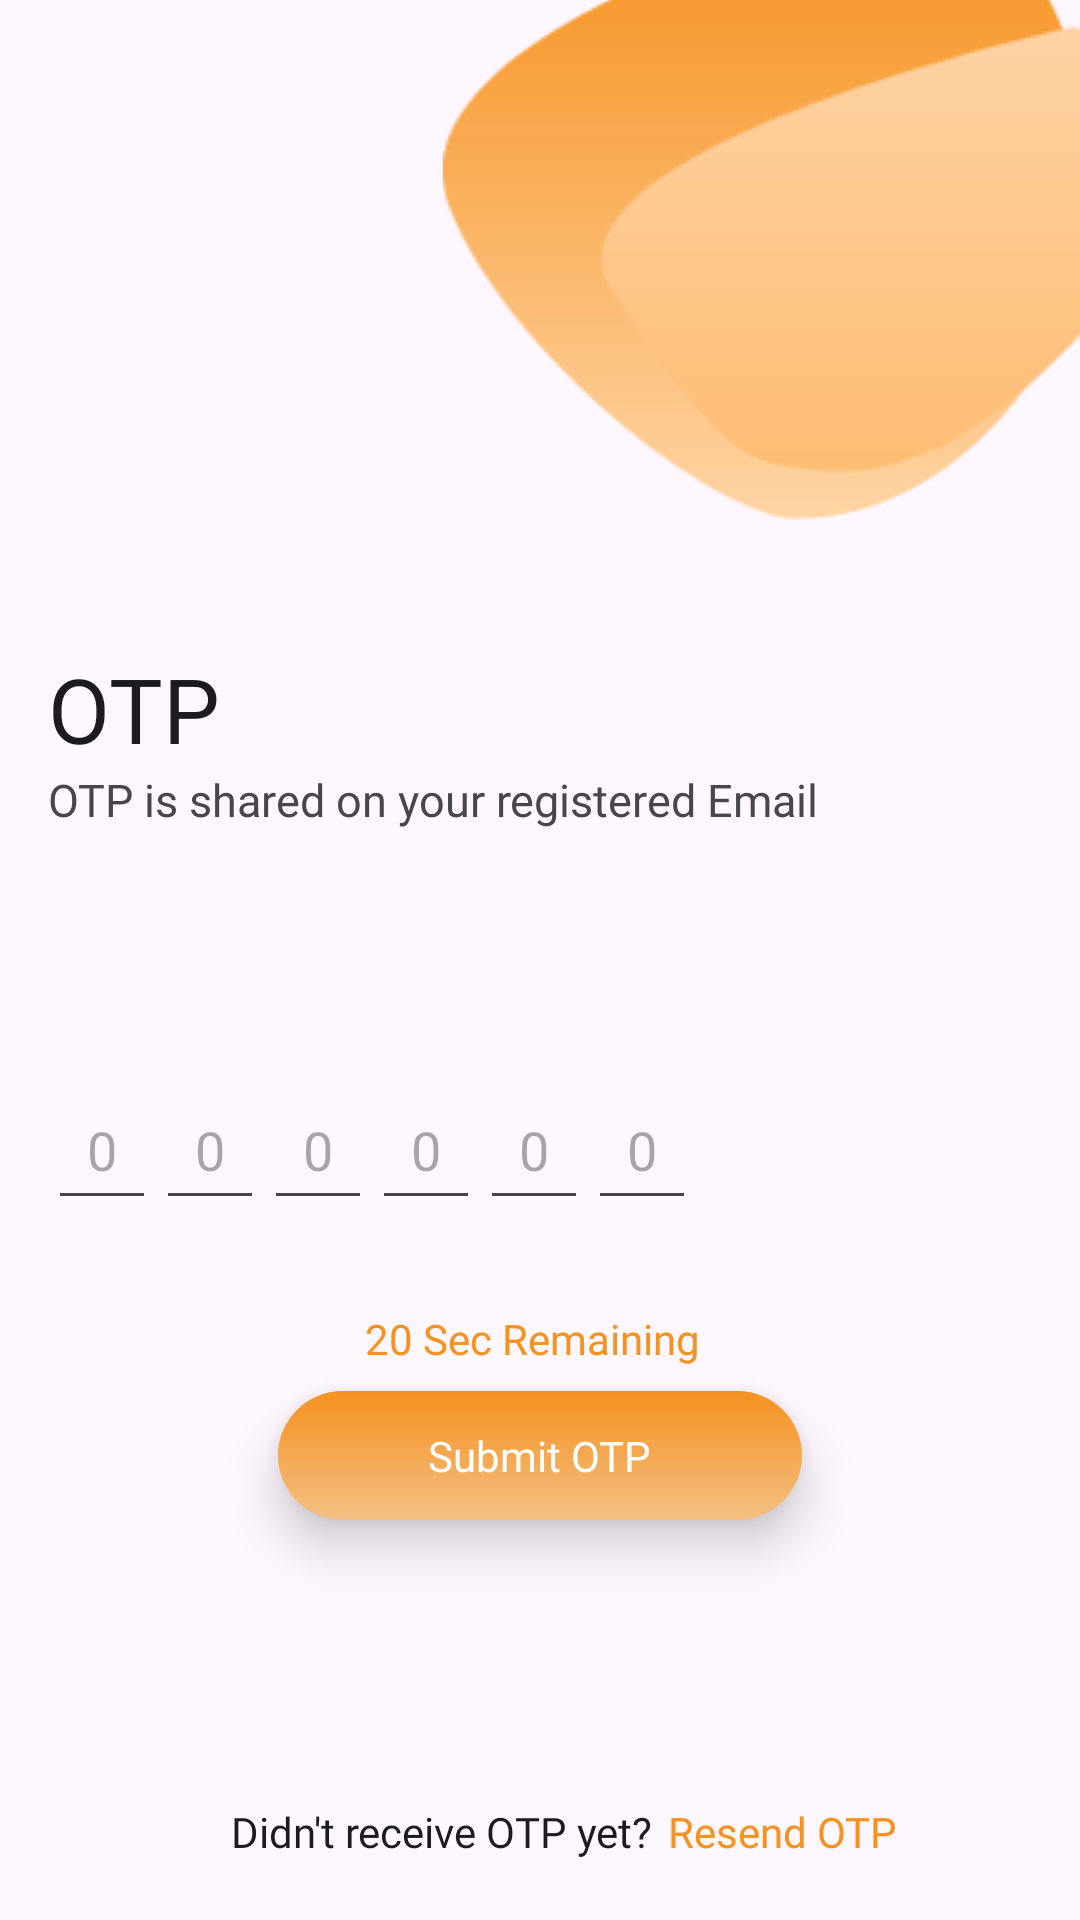

Layout XML and referenced resources for this Android screen:
<!-- AndroidManifest.xml: activity theme Theme.WizSuiteEvent12.NoActionBar -->
<!-- res/layout/activity_verify_otp.xml -->
<?xml version="1.0" encoding="utf-8"?>
<androidx.constraintlayout.widget.ConstraintLayout xmlns:android="http://schemas.android.com/apk/res/android"
    xmlns:app="http://schemas.android.com/apk/res-auto"
    xmlns:tools="http://schemas.android.com/tools"
    android:id="@+id/main"
    android:layout_width="match_parent"
    android:layout_height="match_parent"
    tools:context=".ui.activities.verify_otp.VerifyOTPActivity">


    <ImageView
        android:id="@+id/imgBackground"
        android:layout_width="wrap_content"
        android:layout_height="wrap_content"
        android:layout_marginTop="-25dp"
        android:src="@drawable/bg_image"
        app:layout_constraintEnd_toEndOf="parent"
        app:layout_constraintHorizontal_bias="1.26"
        app:layout_constraintStart_toStartOf="parent"
        app:layout_constraintTop_toTopOf="parent" />

    <TextView
        android:id="@+id/txtLogin"
        android:layout_width="wrap_content"
        android:layout_height="wrap_content"
        android:layout_marginStart="@dimen/activity_horizontal_margin"
        android:fontFamily="@font/roboto_black"
        android:text="@string/otp"
        android:textAllCaps="true"
        android:textColor="?android:textColorPrimary"
        android:textSize="30sp"
        app:layout_constraintBottom_toBottomOf="parent"
        app:layout_constraintStart_toStartOf="parent"
        app:layout_constraintTop_toBottomOf="@id/imgBackground"
        app:layout_constraintVertical_bias="0.1" />

    <TextView
        android:id="@+id/txtLoginMessage"
        android:layout_width="wrap_content"
        android:layout_height="wrap_content"
        android:layout_marginStart="@dimen/activity_horizontal_margin"
        android:fontFamily="@font/roboto_black"
        android:text="@string/otp_shared"
        android:textSize="15sp"
        app:layout_constraintStart_toStartOf="parent"
        app:layout_constraintTop_toBottomOf="@id/txtLogin" />

    <EditText
        android:id="@+id/otpDigit1"
        android:layout_width="0dp"
        android:layout_height="50dp"
        android:autofillHints="true"
        android:hint="@string/zero"
        android:layout_marginStart="@dimen/activity_horizontal_margin"
        android:layout_marginTop="80dp"
        android:fontFamily="@font/roboto_black"
        android:gravity="center"
        android:inputType="number"
        android:selectAllOnFocus="true"
        android:textColor="?android:textColorPrimary"
        app:layout_constraintEnd_toEndOf="parent"
        app:layout_constraintHorizontal_bias="0"
        app:layout_constraintStart_toStartOf="parent"
        app:layout_constraintTop_toBottomOf="@id/txtLoginMessage"
        app:layout_constraintWidth_percent="0.1" />

    <EditText
        android:id="@+id/otpDigit2"
        android:layout_width="0dp"
        android:layout_height="50dp"
        android:autofillHints="true"
        android:hint="@string/zero"
        android:layout_marginTop="80dp"
        android:fontFamily="@font/roboto_black"
        android:gravity="center"
        android:inputType="number"
        android:selectAllOnFocus="true"
        android:textColor="?android:textColorPrimary"
        app:layout_constraintEnd_toEndOf="parent"
        app:layout_constraintHorizontal_bias="0"
        app:layout_constraintStart_toEndOf="@id/otpDigit1"
        app:layout_constraintTop_toBottomOf="@id/txtLoginMessage"
        app:layout_constraintWidth_percent="0.1" />

    <EditText
        android:id="@+id/otpDigit3"
        android:layout_width="0dp"
        android:layout_height="50dp"
        android:autofillHints="true"
        android:hint="@string/zero"
        android:layout_marginTop="80dp"
        android:fontFamily="@font/roboto_black"
        android:gravity="center"
        android:inputType="number"
        android:selectAllOnFocus="true"
        android:textColor="?android:textColorPrimary"
        app:layout_constraintEnd_toEndOf="parent"
        app:layout_constraintHorizontal_bias="0"
        app:layout_constraintStart_toEndOf="@id/otpDigit2"
        app:layout_constraintTop_toBottomOf="@id/txtLoginMessage"
        app:layout_constraintWidth_percent="0.1" />

    <EditText
        android:id="@+id/otpDigit4"
        android:layout_width="0dp"
        android:layout_height="50dp"
        android:autofillHints="true"
        android:hint="@string/zero"
        android:layout_marginTop="80dp"
        android:fontFamily="@font/roboto_black"
        android:gravity="center"
        android:inputType="number"
        android:selectAllOnFocus="true"
        android:textColor="?android:textColorPrimary"
        app:layout_constraintEnd_toEndOf="parent"
        app:layout_constraintHorizontal_bias="0"
        app:layout_constraintStart_toEndOf="@id/otpDigit3"
        app:layout_constraintTop_toBottomOf="@id/txtLoginMessage"
        app:layout_constraintWidth_percent="0.1" />

    <EditText
        android:id="@+id/otpDigit5"
        android:layout_width="0dp"
        android:layout_height="50dp"
        android:autofillHints="true"
        android:hint="@string/zero"
        android:layout_marginTop="80dp"
        android:fontFamily="@font/roboto_black"
        android:gravity="center"
        android:inputType="number"
        android:selectAllOnFocus="true"
        android:textColor="?android:textColorPrimary"
        app:layout_constraintEnd_toEndOf="parent"
        app:layout_constraintHorizontal_bias="0.0"
        app:layout_constraintStart_toEndOf="@id/otpDigit4"
        app:layout_constraintTop_toBottomOf="@id/txtLoginMessage"
        app:layout_constraintWidth_percent="0.1" />

    <EditText
        android:id="@+id/otpDigit6"
        android:layout_width="0dp"
        android:layout_height="50dp"
        android:autofillHints="true"
        android:hint="@string/zero"
        android:layout_marginTop="80dp"
        android:layout_marginEnd="@dimen/activity_horizontal_margin"
        android:fontFamily="@font/roboto_black"
        android:gravity="center"
        android:inputType="number"
        android:selectAllOnFocus="true"
        android:textColor="?android:textColorPrimary"
        app:layout_constraintEnd_toEndOf="parent"
        app:layout_constraintHorizontal_bias="0"
        app:layout_constraintStart_toEndOf="@id/otpDigit5"
        app:layout_constraintTop_toBottomOf="@id/txtLoginMessage"
        app:layout_constraintWidth_percent="0.1" />

    <TextView
        android:id="@+id/txtCountDownTimer"
        android:layout_width="wrap_content"
        android:layout_height="wrap_content"
        android:layout_gravity="start"
        android:layout_marginStart="5dp"
        android:layout_marginBottom="20dp"
        android:fontFamily="@font/roboto_black"
        android:paddingTop="30dp"
        android:paddingEnd="10dp"
        android:paddingStart="0dp"
        android:text="@string/_20_sec_remaining"
        android:textSize="14sp"
        android:textColor="@color/purple_700"
        app:layout_constraintEnd_toEndOf="parent"
        app:layout_constraintHorizontal_bias="0.5"
        app:layout_constraintStart_toStartOf="parent"
        app:layout_constraintTop_toBottomOf="@id/otpDigit6" />


    <TextView
        android:id="@+id/sendOTP"
        android:layout_width="wrap_content"
        android:layout_height="wrap_content"
        android:layout_gravity="start"
        android:background="@drawable/button_bg"
        android:elevation="10dp"
        android:fontFamily="@font/roboto_black"
        android:paddingStart="@dimen/button_horizontal_padding"
        android:paddingTop="@dimen/button_vertical_padding"
        android:paddingEnd="@dimen/button_horizontal_padding"
        android:paddingBottom="@dimen/button_vertical_padding"
        android:text="@string/submit_otp"
        android:textColor="@color/white"
        app:layout_constraintBottom_toBottomOf="parent"
        app:layout_constraintEnd_toEndOf="parent"
        app:layout_constraintStart_toStartOf="parent"
        app:layout_constraintTop_toBottomOf="@+id/otpDigit1"
        app:layout_constraintVertical_bias="0.3" />

    <TextView
        android:id="@+id/notReceivedOTP"
        android:layout_width="wrap_content"
        android:layout_height="wrap_content"
        android:layout_gravity="start"
        android:layout_marginStart="16dp"
        android:layout_marginBottom="20dp"
        android:fontFamily="@font/roboto_black"
        android:text="@string/do_not_receive_otp"
        android:textColor="?android:textColorPrimary"
        app:layout_constraintBottom_toBottomOf="parent"
        app:layout_constraintEnd_toEndOf="parent"
        app:layout_constraintHorizontal_bias="0.3"
        app:layout_constraintStart_toStartOf="parent" />

    <TextView
        android:id="@+id/resendOTP"
        android:layout_width="wrap_content"
        android:layout_height="wrap_content"
        android:layout_gravity="start"
        android:layout_marginStart="5dp"
        android:layout_marginBottom="20dp"
        android:fontFamily="@font/roboto_black"
        android:paddingTop="10dp"
        android:paddingEnd="10dp"
        android:paddingStart="0dp"
        android:text="@string/resend_otp"
        android:textColor="@color/purple_700"
        app:layout_constraintBottom_toBottomOf="parent"
        app:layout_constraintEnd_toEndOf="parent"
        app:layout_constraintHorizontal_bias="0"
        app:layout_constraintStart_toEndOf="@id/notReceivedOTP" />

    <ProgressBar
        android:id="@+id/loading"
        android:layout_width="wrap_content"
        android:layout_height="wrap_content"
        android:layout_gravity="center"
        android:layout_marginTop="64dp"
        android:layout_marginBottom="64dp"
        android:visibility="invisible"
        app:layout_constraintBottom_toBottomOf="parent"
        app:layout_constraintEnd_toEndOf="parent"
        app:layout_constraintStart_toStartOf="parent"
        app:layout_constraintTop_toTopOf="parent"
        app:layout_constraintVertical_bias="0.5" />


</androidx.constraintlayout.widget.ConstraintLayout>
<!-- resources referenced by this layout -->
<resources>
  <color name="purple_700">#F69220</color>
  <color name="white">#FFFFFFFF</color>
  <dimen name="activity_horizontal_margin">16dp</dimen>
  <dimen name="button_horizontal_padding">50dp</dimen>
  <dimen name="button_vertical_padding">12dp</dimen>
  <!-- drawable bg_image: png bitmap (drawable, 8352 bytes) -->
  <!-- drawable button_bg (drawable) -->
  <?xml version="1.0" encoding="utf-8"?>
  <shape xmlns:android="http://schemas.android.com/apk/res/android"
      android:shape="rectangle">
      <gradient
          android:angle="90"
          android:endColor="@color/purple_500"
          android:startColor="@color/orange" />
      <corners android:radius="50dp"/>
  
  </shape>
  <string name="_20_sec_remaining">20 Sec Remaining</string>
  <string name="do_not_receive_otp">Didn\'t receive OTP yet?</string>
  <string name="otp">OTP</string>
  <string name="otp_shared">OTP is shared on your registered Email</string>
  <string name="resend_otp">Resend OTP</string>
  <string name="submit_otp">Submit OTP</string>
  <string name="zero">0</string>
  <style name="Theme.WizSuiteEvent12.NoActionBar">
          <item name="windowActionBar">false</item>
          <item name="windowNoTitle">true</item>
      </style>
  <color name="purple_500">#F69220</color>
  <color name="orange">#F3BF82</color>
</resources>
